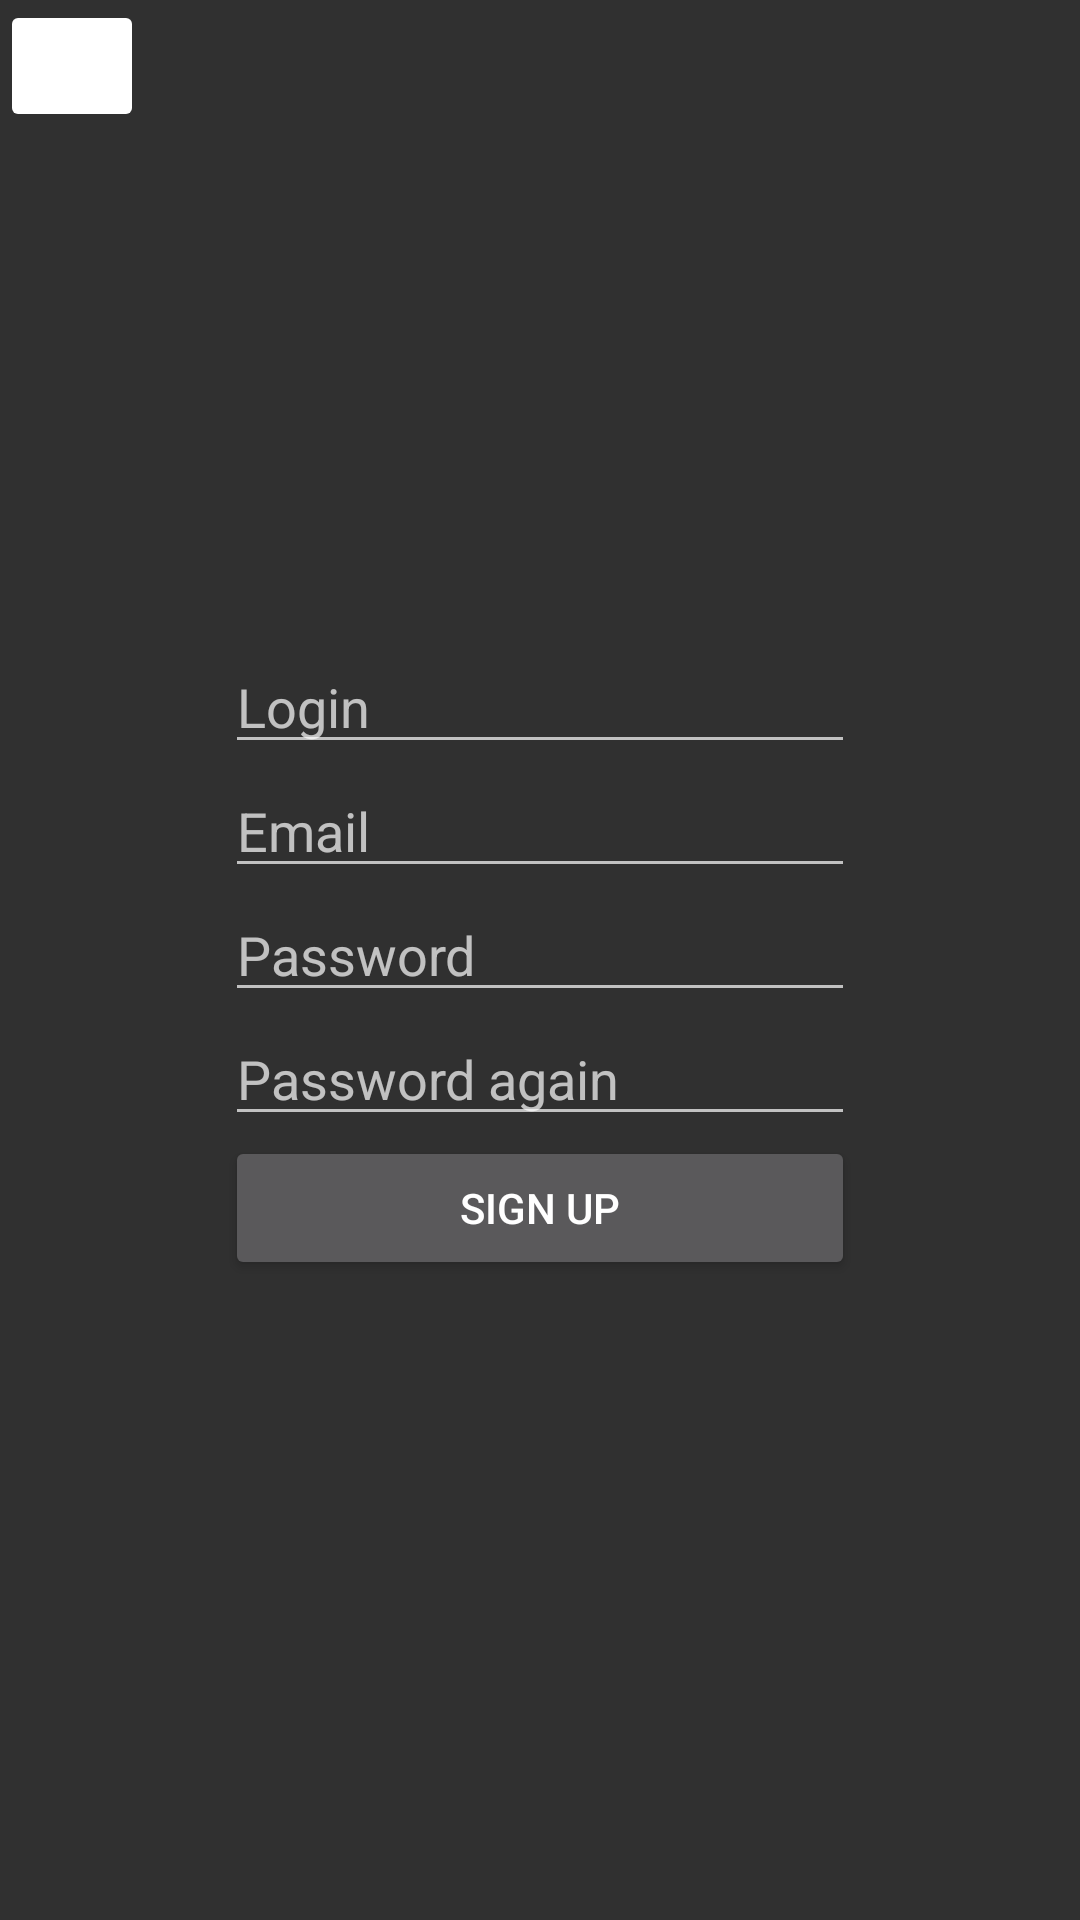

Layout XML and referenced resources for this Android screen:
<!-- AndroidManifest.xml: application theme Theme.AppCompat.NoActionBar -->
<!-- res/layout/fragment_sign_up.xml -->
<?xml version="1.0" encoding="utf-8"?>
<androidx.constraintlayout.widget.ConstraintLayout xmlns:android="http://schemas.android.com/apk/res/android"
    xmlns:app="http://schemas.android.com/apk/res-auto"
    xmlns:tools="http://schemas.android.com/tools"
    android:layout_width="match_parent"
    android:layout_height="match_parent"
    tools:context=".presentation.fragments.loginFragments.SignUpFragment">

    <ImageButton
        android:id="@+id/buttonBack"
        android:layout_width="wrap_content"
        android:layout_height="wrap_content"
        android:backgroundTint="@color/common_google_signin_btn_tint"
        android:src="?attr/homeAsUpIndicator"
        app:layout_constraintStart_toStartOf="parent"
        app:layout_constraintTop_toTopOf="parent" />

    <LinearLayout
        android:layout_width="wrap_content"
        android:layout_height="wrap_content"
        android:layout_gravity="center"
        android:orientation="vertical"
        app:layout_constraintBottom_toBottomOf="parent"
        app:layout_constraintEnd_toEndOf="parent"
        app:layout_constraintStart_toStartOf="parent"
        app:layout_constraintTop_toTopOf="parent">

        <EditText
            android:id="@+id/inputUsername"
            android:layout_width="match_parent"
            android:layout_height="wrap_content"
            android:ems="10"
            android:hint="@string/login"
            android:inputType="text" />

        <EditText
            android:id="@+id/inputEmail"
            android:layout_width="match_parent"
            android:layout_height="wrap_content"
            android:ems="10"
            android:hint="@string/email"
            android:inputType="textEmailAddress" />

        <EditText
            android:id="@+id/inputPassword"
            android:layout_width="match_parent"
            android:layout_height="wrap_content"
            android:ems="10"
            android:hint="@string/password"
            android:inputType="textPassword" />

        <EditText
            android:id="@+id/inputPasswordAgain"
            android:layout_width="match_parent"
            android:layout_height="wrap_content"
            android:ems="10"
            android:hint="@string/password_again"
            android:inputType="textPassword" />

        <Button
            android:id="@+id/buttonSignUpRegister"
            android:layout_width="match_parent"
            android:layout_height="wrap_content"
            android:text="@string/sign_up" />

    </LinearLayout>
</androidx.constraintlayout.widget.ConstraintLayout>
<!-- resources referenced by this layout -->
<resources>
  <string name="email">Email</string>
  <string name="login">Login</string>
  <string name="password">Password</string>
  <string name="password_again">Password again</string>
  <string name="sign_up">Sign up</string>
</resources>
